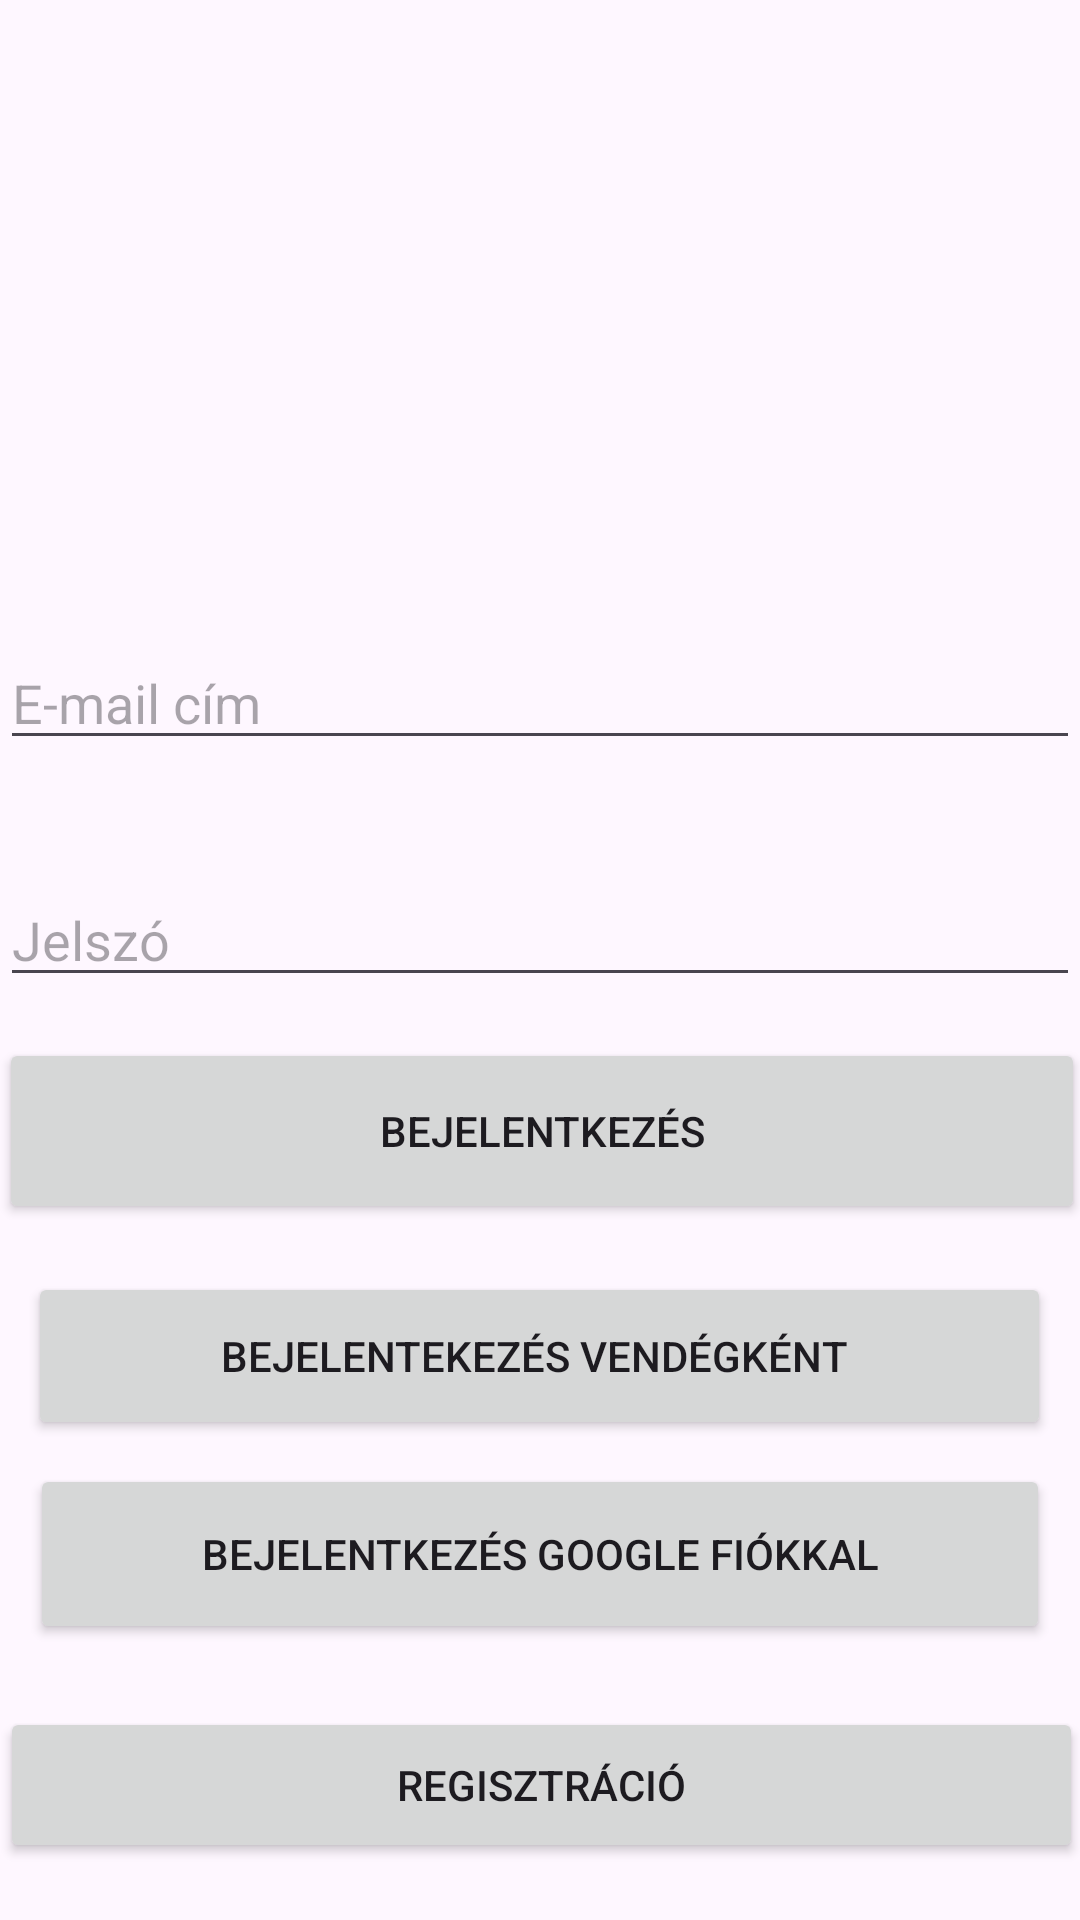

Produce the Android XML layout that renders to this screen, including the resource entries it uses.
<!-- AndroidManifest.xml: application theme Theme.LotyintsdApp -->
<!-- res/layout/activity_main.xml -->
<?xml version="1.0" encoding="utf-8"?>
<androidx.constraintlayout.widget.ConstraintLayout xmlns:android="http://schemas.android.com/apk/res/android"
    xmlns:app="http://schemas.android.com/apk/res-auto"
    xmlns:tools="http://schemas.android.com/tools"
    android:layout_width="match_parent"
    android:layout_height="match_parent"
    tools:context=".MainActivity">

    <EditText
        android:id="@+id/editTextUserName"
        android:layout_width="match_parent"
        android:layout_height="wrap_content"
        android:ems="10"
        android:hint="@string/email_address"
        android:inputType="text"
        app:layout_constraintBottom_toBottomOf="parent"
        app:layout_constraintEnd_toEndOf="parent"
        app:layout_constraintHorizontal_bias="0.0"
        app:layout_constraintStart_toStartOf="parent"
        app:layout_constraintTop_toTopOf="parent"
        app:layout_constraintVertical_bias="0.354" />

    <Button
        android:id="@+id/loginButton"
        android:layout_width="362dp"
        android:layout_height="62dp"
        android:onClick="login"
        android:text="@string/login"
        app:layout_constraintBottom_toBottomOf="parent"
        app:layout_constraintEnd_toEndOf="parent"
        app:layout_constraintHorizontal_bias="0.489"
        app:layout_constraintStart_toStartOf="parent"
        app:layout_constraintTop_toBottomOf="@+id/editTextPassword"
        app:layout_constraintVertical_bias="0.055" />

    <EditText
        android:id="@+id/editTextPassword"
        android:layout_width="match_parent"
        android:layout_height="wrap_content"
        android:layout_marginBottom="150dp"
        android:ems="10"
        android:hint="@string/password"
        android:inputType="textPassword"
        app:layout_constraintBottom_toBottomOf="parent"
        app:layout_constraintTop_toBottomOf="@+id/editTextUserName"
        app:layout_constraintVertical_bias="0.193"
        tools:layout_editor_absoluteX="0dp" />

    <Button
        android:id="@+id/guestLoginButton"
        android:layout_width="341dp"
        android:layout_height="56dp"
        android:layout_marginTop="16dp"
        android:onClick="loginAsGuest"
        android:text="Bejelentekezés vendégként "
        app:layout_constraintEnd_toEndOf="parent"
        app:layout_constraintHorizontal_bias="0.492"
        app:layout_constraintStart_toStartOf="parent"
        app:layout_constraintTop_toBottomOf="@+id/loginButton" />

    <Button
        android:id="@+id/registerButton"
        android:layout_width="361dp"
        android:layout_height="52dp"
        android:onClick="register"
        android:text="@string/registration"
        app:layout_constraintBottom_toBottomOf="parent"
        app:layout_constraintEnd_toEndOf="parent"
        app:layout_constraintStart_toStartOf="parent"
        app:layout_constraintTop_toBottomOf="@+id/googleSignInButton"
        app:layout_constraintVertical_bias="0.525" />

    <Button
        android:id="@+id/googleSignInButton"
        android:layout_width="340dp"
        android:layout_height="60dp"
        android:layout_marginTop="8dp"
        android:onClick="loginWithGoogle"
        android:text="Bejelentkezés google fiókkal"
        app:layout_constraintEnd_toEndOf="parent"
        app:layout_constraintHorizontal_bias="0.493"
        app:layout_constraintStart_toStartOf="parent"
        app:layout_constraintTop_toBottomOf="@+id/guestLoginButton" />

    <ImageView
        android:id="@+id/imageView"
        android:layout_width="409dp"
        android:layout_height="241dp"
        app:layout_constraintTop_toTopOf="parent"
        app:srcCompat="@drawable/logo"
        tools:layout_editor_absoluteX="1dp" />

</androidx.constraintlayout.widget.ConstraintLayout>
<!-- resources referenced by this layout -->
<resources>
  <string name="email_address">E-mail cím</string>
  <string name="login">Bejelentkezés</string>
  <string name="password">Jelszó</string>
  <string name="registration">Regisztráció</string>
  <style name="Theme.LotyintsdApp" parent="Base.Theme.LotyintsdApp" />
  <style name="Base.Theme.LotyintsdApp" parent="Theme.Material3.DayNight.NoActionBar">
          <item name="colorPrimary">@color/main</item>
          <item name="colorPrimaryVariant">@color/main</item>
          <item name="colorOnPrimary">@color/white</item>
          
          <item name="colorSecondary">@color/teal_200</item>
          <item name="colorOnSecondary">@color/black</item>
          
          <item name="android:statusBarColor" tools:targetApi="l">?attr/colorPrimaryVariant</item>
      </style>
  <color name="main">#64603E</color>
  <color name="white">#FFFFFFFF</color>
  <color name="teal_200">#FFC32A</color>
  <color name="black">#FF000000</color>
</resources>
